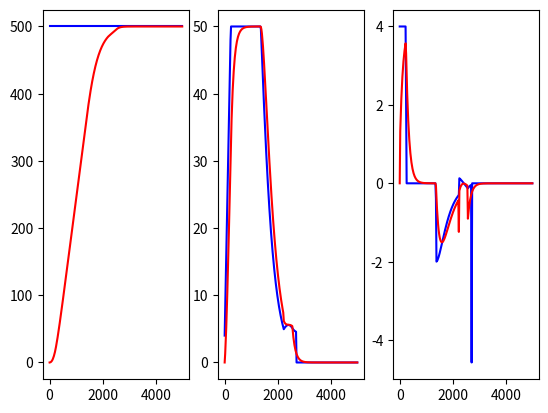

This chart was generated by the following Python code:
import matplotlib.pyplot as plt
import numpy as np

def limit(number, limit):
    if number > limit:
        return limit
    elif number < -limit:
        return -limit
    else:
        return number

Te = 20
T = 5000
N = int(T / Te)
Km = 0.01
Kp = 0.2
Ki = 0.0008
taum = 100
mmPerEncode = 0.61
minRegisteredPower = 5
maxAllowedPowerDerivative = 0.2
maxAllowedPower = 50
integralControlDistance = 15 / mmPerEncode
targetDiff = 1 / mmPerEncode

E = 500 / mmPerEncode
S = np.zeros(N + 1)
sumDeltaD = 0
VC = np.zeros(N + 1)
V = np.zeros(N + 1)

integralControl = False

for i in range(1, N+1):
    deltaD = (E - S[i-1])
    if (abs(deltaD) < integralControlDistance and integralControl == False):
        print("beep")
        integralControl = True
    if integralControl:
        sumDeltaD += deltaD * Te

    if abs(deltaD) < targetDiff:
        VC[i] = 0
    else:
        VC[i] = limit(VC[i-1] + limit(Kp*deltaD + Ki*sumDeltaD - VC[i-1], maxAllowedPowerDerivative * Te), maxAllowedPower)

    if (abs(VC[i]) < minRegisteredPower):
        V[i] = 1 / (1 + (taum / Te)) * taum * V[i-1] / Te
    else:
        V[i] = 1 / (1 + (taum / Te)) * (Km * VC[i] + taum * V[i-1] / Te)
        print(str(VC[i] - VC[i-1])[:6] +'\t'+ str((V[i] - V[i-1]) / Km)[:6])

    S[i] = S[i-1] + V[i] * Te

plt.subplot(131)
plt.plot(np.linspace(0, T, N),np.ones(N)*E*mmPerEncode, 'b')
plt.plot(np.linspace(0, T, N),S[1:]*mmPerEncode, 'r')
plt.subplot(132)
plt.plot(np.linspace(0, T, N),VC[1:], 'b')
plt.plot(np.linspace(0, T, N),V[1:]/Km, 'r')
plt.subplot(133)
plt.plot(np.linspace(0, T, N),VC[1:] - VC[:N], 'b')
plt.plot(np.linspace(0, T, N),(V[1:] - V[:N])/Km, 'r')

print()
print(S[i]*mmPerEncode)
plt.show()
